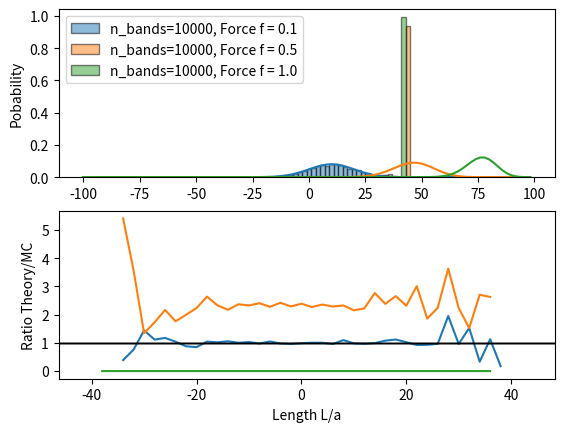

Write Python code to recreate this figure.
import math
import numpy as np
import matplotlib.pyplot as plt

rng = np.random.default_rng(12345)

class Link:
    """
        dir: 0 -> left, 1 -> right
    """
    def __init__(self, dir=None):
        if not dir:
            self.dir = 1 if rng.random() > 0.5 else 0
        else:
            self.dir = dir
    
    def get_dir(self):
        return self.dir

class RubberBand:
    def __init__(self, N, a=1):
        self.N = N
        self.a = a

        # Boltzmann weight
        self.w = 0

        self.kB = 1
        self.T = 1
        self.beta = 1 / (self.kB*self.T)

        self.links = [Link() for _ in range(N)]

    def get_beta(self):
        return self.beta

    def boltzmann_weight(self, force):
        self.w = np.exp(self.beta*self.length()*force)
        return self.w

    def length(self):
        return self.a*(2*np.sum([l.dir for l in self.links]) - self.N)


def probability_length_force(N, rubberbands, a=1, force=0.0):
    """
        Calculates the probability of the chain having the length L.
    """
    prob = np.zeros(N)
    lengths = np.zeros(N)
    prob_l_numerator = np.zeros(N)

    Z = 0
    for n in range(N):
        lengths[n] = a*(2*n - N)
        omega_Nn = math.comb(N, n)
        prob_l_numerator[n] = omega_Nn*np.exp(rubberbands[n].get_beta()*force*lengths[n])
        Z += prob_l_numerator[n]

    for n in range(N):
        prob[n] = prob_l_numerator[n]/Z

    return prob, lengths

def weighted_histogram_plot(lengths, probs_theory, lengths_mc, boltzmann_weights):
    """
        Plots the histogram and return the chi^2 error
    """

    dl = 1
    edges = [l - dl for l in lengths]
    edges.append(lengths[-1] + dl)

    # print('Lengths: ', lengths)
    # print('Edges: ', edges)

    counts, edges_np = np.histogram(lengths_mc, bins=edges, weights=boltzmann_weights)
    lengths_mc_normed = counts / counts.sum()

    # print('Lengths MC normed: ', lengths_mc_normed)
    # print('probs_theory: ', probs_theory)

    ax[0].bar(lengths, lengths_mc_normed, width=2*dl, edgecolor='black', alpha=0.5, label='n_bands='+str(n_bands)+', Force f = '+str(force))
    ax[0].plot(lengths, probs_theory)
    ax[0].set_ylabel('Pobability')
    ax[0].legend()
    ax[1].plot(lengths, probs_theory/lengths_mc_normed)
    ax[1].axhline(y=1, color='k', linewidth=1)
    ax[1].set_ylabel('Ratio Theory/MC')
    ax[1].set_xlabel('Length L/a')

    return np.sum((lengths_mc_normed - probs_theory)**2/probs_theory)

if __name__ == "__main__":

    fig, ax = plt.subplots(2, 1)

    # for force in [0.01, 0.05, 0.1]:
    for force in [0.1, 0.5, 1.0]:
        N = 100
        n_bands = 10000

        bands = [RubberBand(N=N) for _ in range(n_bands)]

        for rb in bands:
            rb.boltzmann_weight(force)
        lengths_mc = [b.length() for b in bands]
        boltzmann_weights = [b.boltzmann_weight(force) for b in bands]

        probs_theory, lengths = probability_length_force(N=N, rubberbands=bands, force=force)

        chi_squared = weighted_histogram_plot(lengths, probs_theory, lengths_mc, boltzmann_weights)
        print(chi_squared)

    plt.savefig('out/weighted_histogram_2_large_force.png', dpi=300)
    plt.show()
